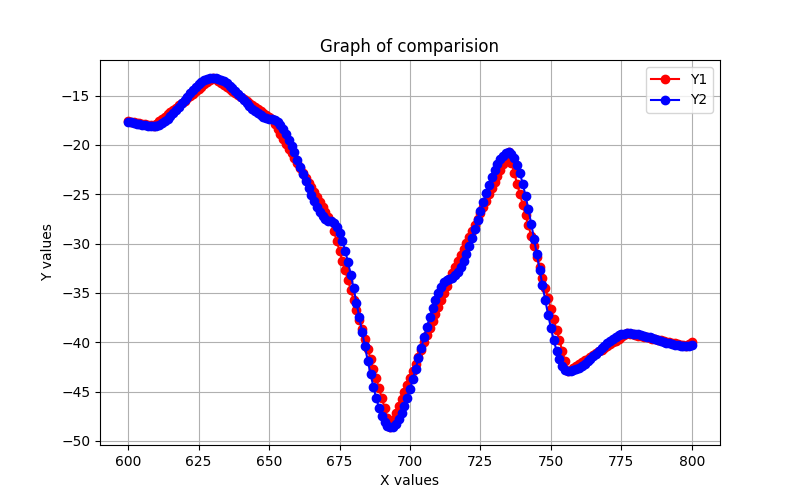

Values plotted in this chart, from the file beside it:
Frame, Y1, Y2
600, -17.59, -17.63
601, -17.64, -17.7
602, -17.69, -17.78
603, -17.75, -17.85
604, -17.8, -17.91
605, -17.86, -17.97
606, -17.91, -18.01
607, -17.97, -18.05
608, -18.02, -18.07
609, -18.08, -18.08
610, -17.84, -18.05
611, -17.61, -17.95
612, -17.37, -17.81
613, -17.14, -17.61
614, -16.91, -17.37
615, -16.67, -17.1
616, -16.44, -16.8
617, -16.2, -16.48
618, -15.97, -16.14
619, -15.73, -15.79
620, -15.5, -15.44
621, -15.27, -15.09
622, -15.03, -14.76
623, -14.8, -14.43
624, -14.56, -14.13
625, -14.33, -13.86
626, -14.09, -13.62
627, -13.86, -13.43
628, -13.63, -13.28
629, -13.39, -13.19
630, -13.16, -13.16
631, -13.36, -13.19
632, -13.56, -13.27
633, -13.76, -13.39
634, -13.97, -13.56
635, -14.17, -13.76
636, -14.37, -14
637, -14.57, -14.26
638, -14.77, -14.54
639, -14.98, -14.83
640, -15.18, -15.13
641, -15.38, -15.43
642, -15.58, -15.73
643, -15.78, -16.02
644, -15.99, -16.3
645, -16.19, -16.56
646, -16.39, -16.79
647, -16.59, -17
648, -16.8, -17.17
649, -17, -17.29
650, -17.2, -17.37
651, -17.4, -17.4
652, -17.89, -17.47
653, -18.39, -17.67
654, -18.88, -17.97
655, -19.37, -18.38
656, -19.86, -18.88
657, -20.36, -19.45
658, -20.85, -20.08
659, -21.34, -20.76
... 141 more rows
